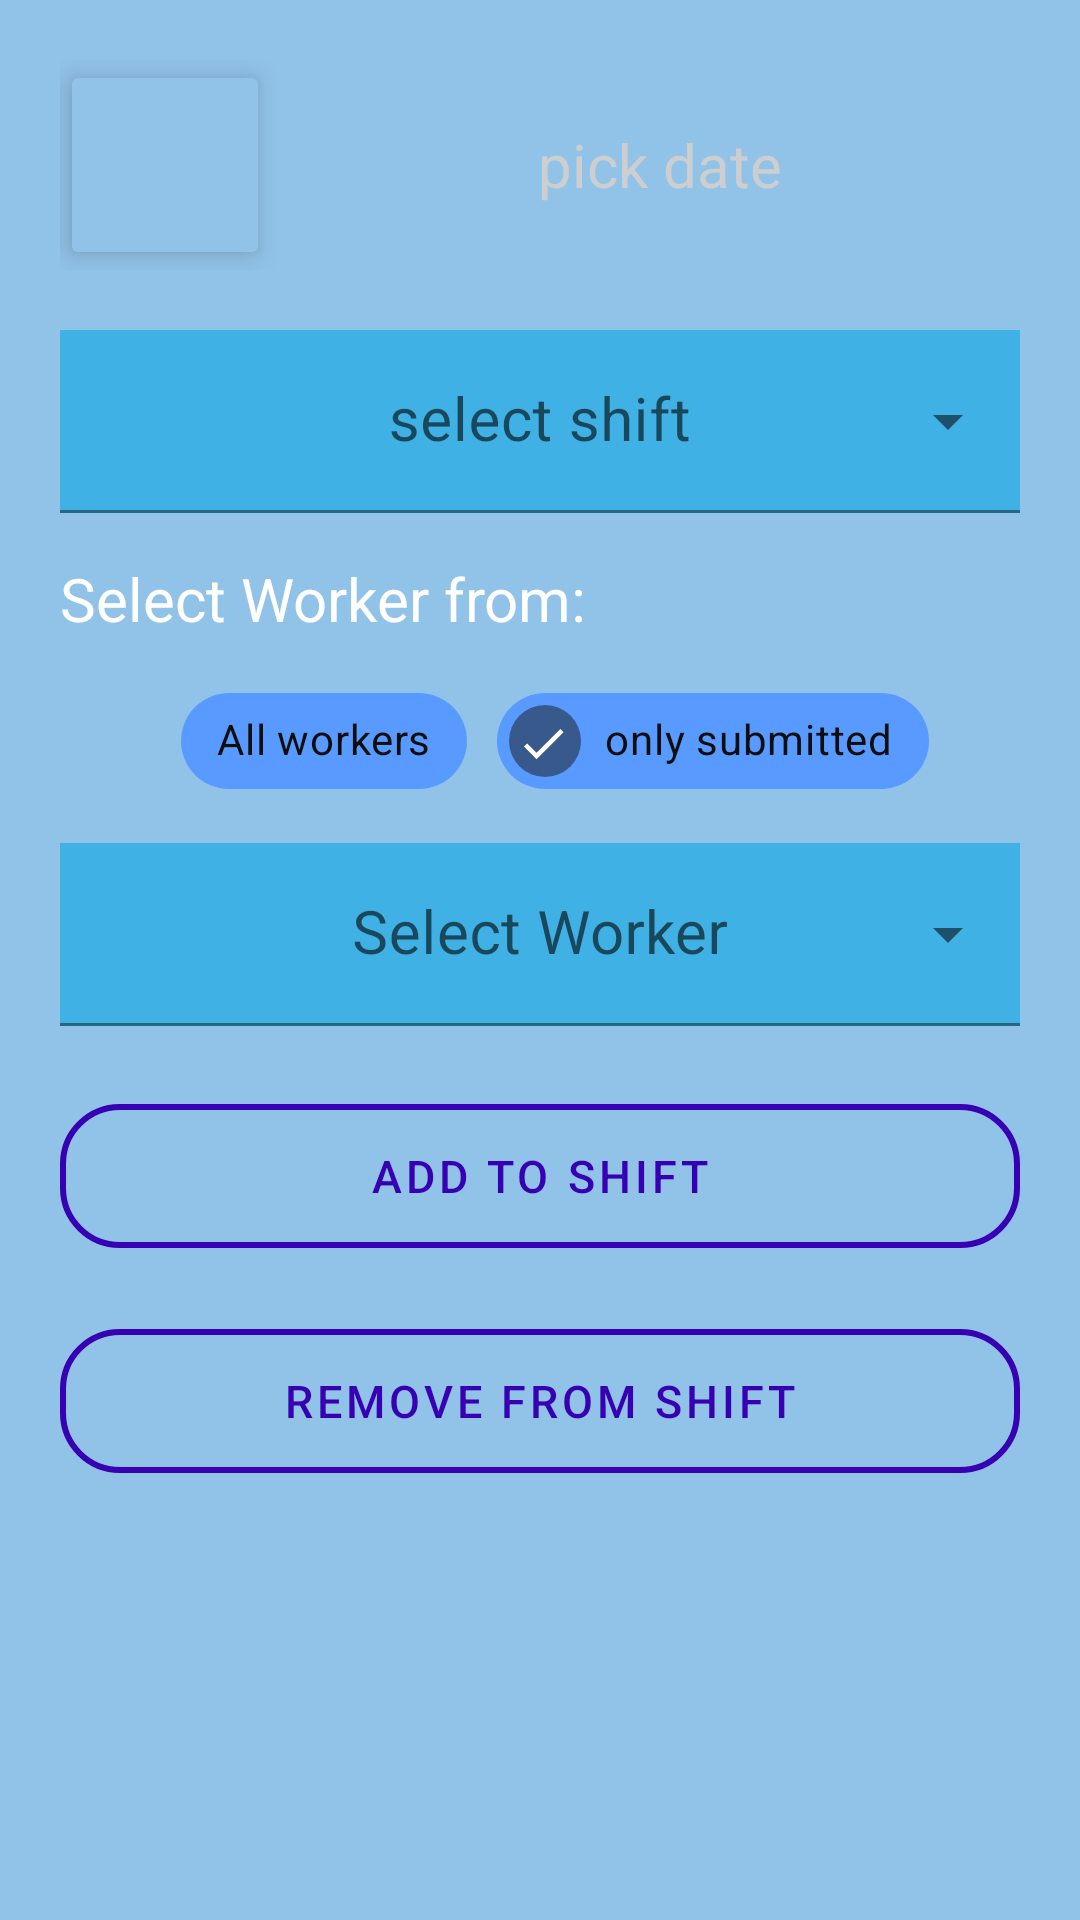

Android layout source for this screen:
<!-- AndroidManifest.xml: application theme AppTheme -->
<!-- res/layout/fragment_set_shifts.xml -->
<LinearLayout xmlns:android="http://schemas.android.com/apk/res/android"
    xmlns:app="http://schemas.android.com/apk/res-auto"
    xmlns:tools="http://schemas.android.com/tools"
    android:layout_width="match_parent"
    android:layout_height="match_parent"
    android:background="@color/colorTopBackground"
    android:gravity="center_horizontal"
    android:padding="20dp"
    android:orientation="vertical"
    tools:context="src.fragments.Fragment_setShifts">

    <RelativeLayout
        android:layout_width="match_parent"
        android:layout_height="wrap_content"
        android:layout_marginBottom="20dp"
        android:gravity="center">

        <EditText
            android:id="@+id/setShifts_EDT_pickDate"
            android:layout_width="match_parent"
            android:layout_height="50dp"
            android:layout_marginTop="10dp"
            android:padding="10dp"
            android:layout_toEndOf="@+id/setShifts_BTN_pickDate"
            android:background="@drawable/rounded_edit_text"
            android:cursorVisible="false"
            android:enabled="false"
            android:hint="@string/pick_date"
            android:inputType="date"
            android:textColor="#100E0E"
            android:textAlignment="center"
            android:textColorHint="@color/menu_line"
            android:textSize="20sp" />

        <ImageButton
            android:id="@+id/setShifts_BTN_pickDate"
            android:layout_width="70dp"
            android:layout_height="70dp"
            android:layout_marginEnd="10dp"
            android:backgroundTint="@color/colorTopBackground"
            android:scaleType="fitXY"
            android:elevation="6dp"
            android:src="@drawable/ic__calender_set_shifts" />

    </RelativeLayout>

    <com.google.android.material.textfield.TextInputLayout
        style="@style/Widget.MaterialComponents.TextInputLayout.FilledBox.ExposedDropdownMenu"
        android:layout_width="match_parent"
        android:layout_height="wrap_content"
        android:background="@color/colorPrimary">

        <AutoCompleteTextView
            android:id="@+id/setShifts_SPN_select_shift"
            android:layout_width="match_parent"
            android:layout_height="match_parent"
            android:background="#40B1E4"
            android:cursorVisible="false"
            android:gravity="center"
            android:hint="@string/Select_shift"
            android:textColor="#FFFFFF"
            android:textSize="20sp" />

    </com.google.android.material.textfield.TextInputLayout>

    <LinearLayout
        android:layout_width="match_parent"
        android:layout_height="wrap_content"
        android:layout_marginTop="15dp"
        android:layout_marginBottom="10dp"
        android:orientation="vertical">

        <TextView
            android:layout_width="wrap_content"
            android:layout_height="wrap_content"
            android:text="@string/Select_Worker_from"
            android:textColor="#FFFFFF"
            android:textSize="20sp" />

        <LinearLayout
            android:layout_width="match_parent"
            android:layout_height="wrap_content"
            android:layout_marginTop="10dp"
            android:gravity="center"
            android:orientation="horizontal">

            <com.google.android.material.chip.Chip
                android:id="@+id/setShifts_CHIP_all"
                android:layout_width="wrap_content"
                android:layout_height="wrap_content"
                android:layout_marginStart="10dp"
                android:checkable="true"
                android:text="@string/All_workers"
                android:textColor="#0E0E0E"
                app:chipBackgroundColor="#589AFF" />

            <com.google.android.material.chip.Chip
                android:id="@+id/setShifts_CHIP_only_requested"
                android:layout_width="wrap_content"
                android:layout_height="wrap_content"
                android:layout_marginStart="10dp"
                android:checkable="true"
                android:checked="true"
                android:text="@string/only_submitted"
                android:textColor="#0E0E0E"
                app:chipBackgroundColor="#589AFF" />
        </LinearLayout>

    </LinearLayout>

    <com.google.android.material.textfield.TextInputLayout
        style="@style/Widget.MaterialComponents.TextInputLayout.FilledBox.ExposedDropdownMenu"
        android:layout_width="match_parent"
        android:layout_height="wrap_content"
        android:background="@color/colorPrimary">

        <AutoCompleteTextView
            android:id="@+id/setShifts_SPN_select_worker"
            android:layout_width="match_parent"
            android:layout_height="match_parent"
            android:background="#40B1E4"
            android:cursorVisible="false"
            android:gravity="center"
            android:hint="@string/Select_Worker"
            android:textColor="#FFFFFF"
            android:textSize="20sp" />

    </com.google.android.material.textfield.TextInputLayout>

    <LinearLayout
        android:layout_width="match_parent"
        android:layout_height="wrap_content"
        android:layout_marginTop="20dp"
        android:orientation="vertical">

        <com.google.android.material.button.MaterialButton
            android:id="@+id/setShifts_BTN_add"
            style="@style/Widget.MaterialComponents.Button.OutlinedButton"
            android:layout_width="match_parent"
            android:layout_height="60dp"
            android:layout_marginBottom="15dp"
            android:text="@string/Add_to_shift"
            android:textColor="@color/colorPrimaryDark"
            android:textSize="15sp"
            app:cornerRadius="20dp"
            app:strokeColor="@color/colorPrimaryDark"
            app:strokeWidth="2dp" />

        <com.google.android.material.button.MaterialButton
            android:id="@+id/setShifts_BTN_remove"
            style="@style/Widget.MaterialComponents.Button.OutlinedButton"
            android:layout_width="match_parent"
            android:layout_height="60dp"
            android:text="@string/Remove_from_shift"
            android:textColor="@color/colorPrimaryDark"
            android:textSize="15sp"
            app:cornerRadius="20dp"
            app:strokeColor="@color/colorPrimaryDark"
            app:strokeWidth="2dp" />

    </LinearLayout>

</LinearLayout>
<!-- resources referenced by this layout -->
<resources>
  <color name="colorPrimary">#6200EE</color>
  <color name="colorPrimaryDark">#3700B3</color>
  <color name="colorTopBackground">#91C2E8</color>
  <color name="menu_line">#CCCECF</color>
  <string name="Add_to_shift">Add to shift</string>
  <string name="All_workers">All workers</string>
  <string name="Remove_from_shift">Remove from shift</string>
  <string name="Select_Worker">Select Worker</string>
  <string name="Select_Worker_from">Select Worker from: </string>
  <string name="Select_shift">select shift</string>
  <string name="only_submitted">only submitted</string>
  <string name="pick_date">pick date</string>
  <style name="AppTheme" parent="Theme.MaterialComponents.Light">
          <item name="colorPrimary">@color/colorPrimary</item>
          <item name="colorPrimaryDark">@color/colorPrimaryDark</item>
          <item name="colorAccent">@color/colorAccent</item>
      </style>
  <color name="colorAccent">#03DAC5</color>
</resources>
